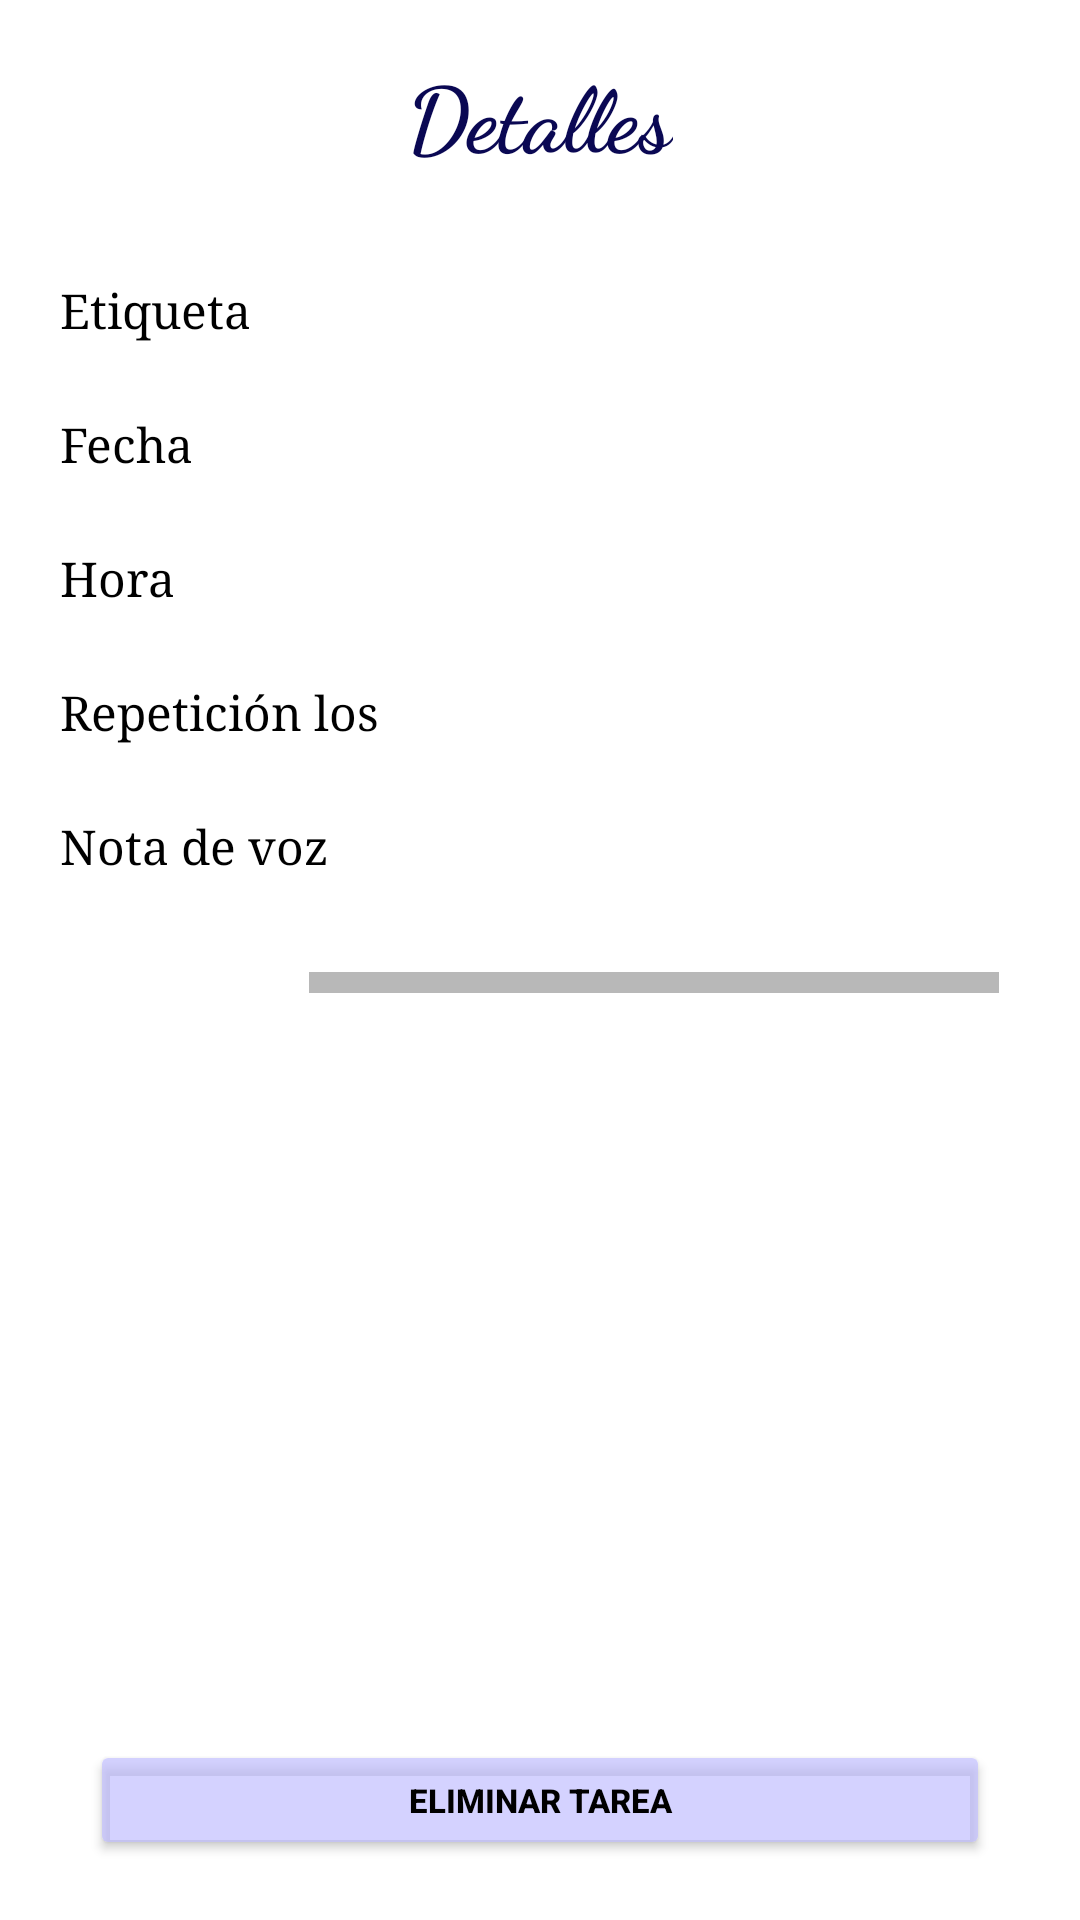

Layout XML and referenced resources for this Android screen:
<!-- AndroidManifest.xml: application theme Theme.AgendaXVoz -->
<!-- res/layout/fragment_detail_alarm.xml -->
<?xml version="1.0" encoding="utf-8"?>
<androidx.constraintlayout.widget.ConstraintLayout
    xmlns:android="http://schemas.android.com/apk/res/android"
    xmlns:tools="http://schemas.android.com/tools"
    android:layout_width="match_parent"
    android:layout_height="match_parent"
    xmlns:app="http://schemas.android.com/apk/res-auto"
    tools:context=".ui.views.alarm_views.DetailAlarmFragment">

    <TextView
        android:id="@+id/title"
        android:layout_width="wrap_content"
        android:layout_height="wrap_content"
        app:layout_constraintStart_toStartOf="parent"
        app:layout_constraintEnd_toEndOf="parent"
        app:layout_constraintTop_toTopOf="parent"
        android:textSize="30sp"
        android:textColor="@color/dark_blue"
        android:textStyle="bold"
        android:layout_marginTop="10dp"
        android:fontFamily="cursive"
        android:paddingVertical="7dp"
        android:paddingHorizontal="20dp"
        android:text="Detalles" />


    <TextView
        android:id="@+id/etiqueta_label"
        android:layout_width="wrap_content"
        android:layout_height="wrap_content"
        app:layout_constraintStart_toStartOf="parent"
        app:layout_constraintTop_toBottomOf="@id/title"
        android:textSize="16sp"
        android:textColor="@color/black"
        android:layout_marginTop="25dp"
        android:fontFamily="serif"
        android:paddingVertical="2dp"
        android:paddingHorizontal="20dp"
        android:text="Etiqueta" />
    <TextView
        android:id="@+id/etiqueta"
        app:layout_constraintTop_toTopOf="@id/etiqueta_label"
        app:layout_constraintEnd_toEndOf="parent"
        app:layout_constraintBottom_toBottomOf="@id/etiqueta_label"
        android:layout_width="wrap_content"
        android:layout_height="wrap_content"
        android:textSize="16sp"
        android:textStyle="bold"
        android:textColor="@color/black"
        android:fontFamily="serif"
        android:paddingVertical="2dp"
        android:paddingHorizontal="10dp"
        android:layout_marginEnd="20dp"
        tools:text="Titulo descriptivo" />

    <TextView
        android:id="@+id/date_label"
        android:layout_width="wrap_content"
        android:layout_height="wrap_content"
        app:layout_constraintStart_toStartOf="parent"
        app:layout_constraintTop_toBottomOf="@id/etiqueta"
        android:textSize="16sp"
        android:textColor="@color/black"
        android:layout_marginTop="19dp"
        android:fontFamily="serif"
        android:paddingVertical="2dp"
        android:paddingHorizontal="20dp"
        android:text="Fecha" />

    <TextView
        android:id="@+id/date"
        app:layout_constraintTop_toTopOf="@id/date_label"
        app:layout_constraintEnd_toEndOf="parent"
        app:layout_constraintBottom_toBottomOf="@id/date_label"
        android:layout_width="wrap_content"
        android:layout_height="wrap_content"
        tools:text="22 / 09 / 2023"
        android:textSize="16sp"
        android:textStyle="bold"
        android:textColor="@color/black"
        android:fontFamily="serif"
        android:paddingVertical="2dp"
        android:paddingHorizontal="10dp"
        android:layout_marginEnd="20dp" />

    <TextView
        android:id="@+id/time_label"
        android:layout_width="wrap_content"
        android:layout_height="wrap_content"
        app:layout_constraintStart_toStartOf="parent"
        app:layout_constraintTop_toBottomOf="@id/date"
        android:textSize="16sp"
        android:textColor="@color/black"
        android:layout_marginTop="19dp"
        android:fontFamily="serif"
        android:paddingVertical="2dp"
        android:paddingHorizontal="20dp"
        android:text="Hora" />

    <TextView
        android:id="@+id/time"
        app:layout_constraintTop_toTopOf="@id/time_label"
        app:layout_constraintEnd_toEndOf="parent"
        app:layout_constraintBottom_toBottomOf="@id/time_label"
        android:layout_width="wrap_content"
        android:layout_height="wrap_content"
        tools:text="17 : 45 h"
        android:textSize="16sp"
        android:textColor="@color/black"
        android:textStyle="bold"
        android:fontFamily="serif"
        android:paddingVertical="2dp"
        android:paddingHorizontal="10dp"
        android:layout_marginEnd="20dp" />

    <TextView
        android:id="@+id/repeat_label"
        android:layout_width="wrap_content"
        android:layout_height="wrap_content"
        app:layout_constraintStart_toStartOf="parent"
        app:layout_constraintTop_toBottomOf="@id/time"
        android:textSize="16sp"
        android:textColor="@color/black"
        android:layout_marginTop="19dp"
        android:fontFamily="serif"
        android:paddingVertical="2dp"
        android:paddingHorizontal="20dp"
        android:text="Repetición los" />

    <TextView
        android:id="@+id/isRepeating"
        app:layout_constraintTop_toTopOf="@id/repeat_label"
        app:layout_constraintEnd_toEndOf="parent"
        app:layout_constraintBottom_toBottomOf="@id/repeat_label"
        android:layout_width="wrap_content"
        android:layout_height="wrap_content"
        tools:text="Miercoles"
        android:textSize="16sp"
        android:textColor="@color/black"
        android:textStyle="bold"
        android:fontFamily="serif"
        android:paddingVertical="2dp"
        android:paddingHorizontal="10dp"
        android:layout_marginEnd="20dp" />

    <TextView
        android:id="@+id/audio_label"
        android:layout_width="wrap_content"
        android:layout_height="wrap_content"
        android:textSize="16sp"
        android:textColor="@color/black"
        android:layout_marginTop="19dp"
        android:fontFamily="serif"
        android:paddingVertical="2dp"
        android:paddingHorizontal="20dp"
        android:text="Nota de voz"
        app:layout_constraintTop_toBottomOf="@id/isRepeating"
        app:layout_constraintStart_toStartOf="parent" />

    <ImageButton
        android:id="@+id/playButton"
        android:layout_width="30dp"
        android:layout_height="30dp"
        android:scaleType="fitXY"
        style="@style/play_button"
        android:background="?android:attr/selectableItemBackground"
        android:contentDescription="Reproducir"
        android:layout_marginStart="45dp"
        app:layout_constraintStart_toStartOf="@id/audio_label"
        app:layout_constraintTop_toBottomOf="@id/audio_label"
        android:layout_marginTop="18dp" />

    <ProgressBar
        android:id="@+id/progressBar"
        android:layout_width="0dp"
        android:layout_height="7dp"
        style="@android:style/Widget.ProgressBar.Horizontal"
        app:layout_constraintStart_toEndOf="@id/playButton"
        app:layout_constraintEnd_toEndOf="parent"
        app:layout_constraintTop_toTopOf="@id/playButton"
        app:layout_constraintBottom_toBottomOf="@id/playButton"
        android:layout_marginStart="28dp"
        android:progressDrawable="@drawable/progress_bar_custom"
        android:layout_marginEnd="27dp" />

    <Button
        android:id="@+id/delete_button"
        app:layout_constraintBottom_toBottomOf="parent"
        android:layout_marginHorizontal="30dp"
        android:text="eliminar tarea"
        android:textStyle="bold"
        android:textColor="@color/black"
        android:textSize="11dp"
        android:layout_marginBottom="20dp"
        android:backgroundTint="@color/background_button"
        android:layout_width="match_parent"
        android:layout_height="40dp" />

</androidx.constraintlayout.widget.ConstraintLayout>
<!-- resources referenced by this layout -->
<resources>
  <color name="background_button">#A9BEBCFF</color>
  <color name="black">#FF000000</color>
  <color name="dark_blue">#0A0853</color>
  <!-- drawable progress_bar_custom (drawable) -->
  <?xml version="1.0" encoding="utf-8"?>
  <layer-list xmlns:android="http://schemas.android.com/apk/res/android">
      <item android:id="@android:id/background">
          <shape>
              <solid android:color="#B8B8B8" />
          </shape>
      </item>
      <item android:id="@android:id/progress">
          <clip>
              <shape>
                  <solid android:color="#9A96FF" />
              </shape>
          </clip>
      </item>
  </layer-list>
  <style name="play_button">
          <item name="android:src">@drawable/ic_play_button</item>
      </style>
  <style name="Theme.AgendaXVoz" parent="Theme.MaterialComponents.DayNight.DarkActionBar">
          <item name="colorOnSecondary">@color/black</item>
          
          <item name="android:statusBarColor" tools:targetApi="l">?attr/colorPrimaryVariant</item>
          
      </style>
</resources>
